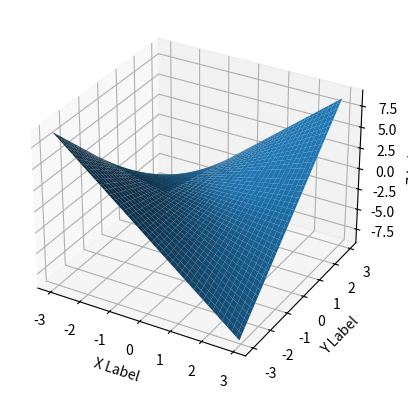
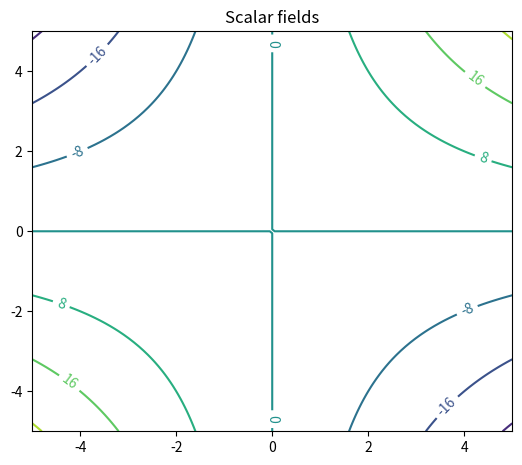

These figures' Python source, in order:
"""
Ex 1.py

Plot the following 2D scalar fields using Matlab, and sketch the equipotential lines.
"""

import numpy as np
from mpl_toolkits.mplot3d import Axes3D
import matplotlib.pyplot as plt
import random

"""
Surface Plot
"""
def fun(x, y):
    return x*y

fig1 = plt.figure ()
ax1 = fig1.add_subplot (111 , projection ='3d')
x = y = np.arange ( -3.0, 3.0, 0.05)
X, Y = np.meshgrid (x, y)
zs = np.array (fun(np.ravel(X), np.ravel(Y)))
Z = zs.reshape (X.shape)

ax1.plot_surface (X, Y, Z)

ax1.set_xlabel ('X Label')
ax1.set_ylabel ('Y Label')
ax1.set_zlabel ('Z Label')

"""
Contour Plot
"""
fig2 = plt.figure (figsize =(6 ,5))
left, bottom, width, height = 0.1 ,0.1 ,0.8 ,0.8
ax2 = fig2.add_axes ([ left , bottom , width , height ])

xlist = np. linspace ( -5.0 ,5.0 ,100)
ylist = np. linspace ( -5.0 ,5.0 ,100)

X, Y = np. meshgrid (xlist , ylist)

Z3 = X*Y # Z(x,y) = xy
cp = ax2.contour (X, Y, Z3)
ax2.clabel(cp, inline=True, fontsize=10)

ax2.set_title('Scalar fields')

plt.show () # Show the plots